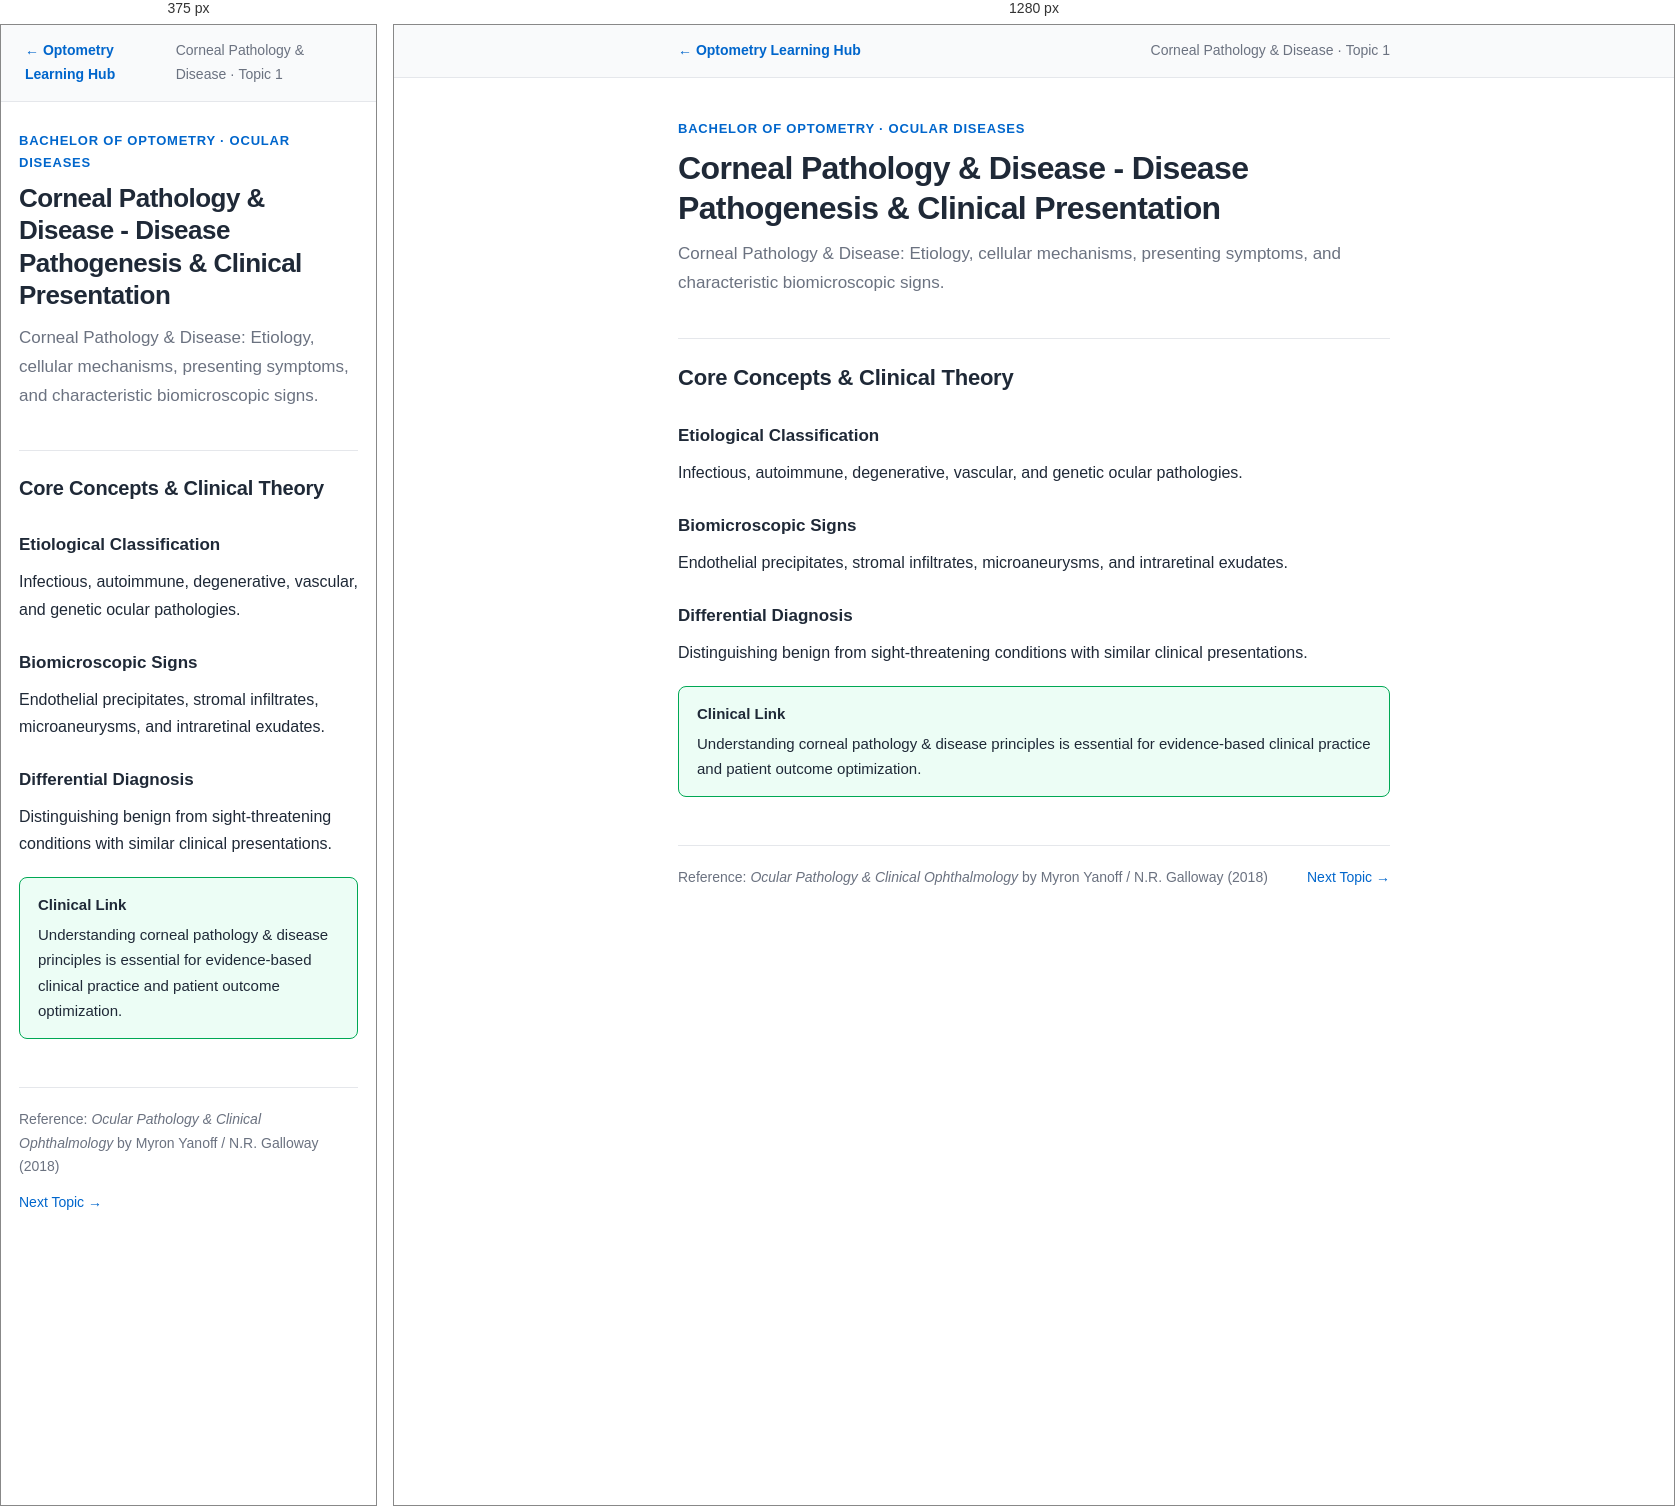
Rendered at 375 px and 1280 px, left to right.

<!-- file: corneal-pathology--disease-01.html -->
<!DOCTYPE html>
<html lang="en">
<head>
<meta charset="UTF-8">
<meta name="viewport" content="width=device-width, initial-scale=1.0">
<title>Corneal Pathology & Disease - Disease Pathogenesis & Clinical Presentation — Corneal Pathology & Disease Notes</title>
<link rel="stylesheet" href="notes.css">
</head>
<body>

<nav class="note-nav">
    <div class="note-nav-inner">
        <a href="../index.html">&larr; Optometry Learning Hub</a>
        <span class="course-tag">Corneal Pathology & Disease &middot; Topic 1</span>
    </div>
</nav>

<main>
<header class="note-header">
    <div class="note-eyebrow">Bachelor of Optometry &middot; Ocular Diseases</div>
    <h1>Corneal Pathology & Disease - Disease Pathogenesis & Clinical Presentation</h1>
    <p class="note-summary">Corneal Pathology & Disease: Etiology, cellular mechanisms, presenting symptoms, and characteristic biomicroscopic signs.</p>
</header>

<h2>Core Concepts &amp; Clinical Theory</h2>

<h3>Etiological Classification</h3>
<p>Infectious, autoimmune, degenerative, vascular, and genetic ocular pathologies.</p>

<h3>Biomicroscopic Signs</h3>
<p>Endothelial precipitates, stromal infiltrates, microaneurysms, and intraretinal exudates.</p>

<h3>Differential Diagnosis</h3>
<p>Distinguishing benign from sight-threatening conditions with similar clinical presentations.</p>

<div class="callout clinical">
    <span class="callout-title">Clinical Link</span>
    Understanding corneal pathology & disease principles is essential for evidence-based clinical practice and patient outcome optimization.
</div>

<footer class="note-footer">
    <span>Reference: <em>Ocular Pathology & Clinical Ophthalmology</em> by Myron Yanoff / N.R. Galloway (2018)</span>
    <div style="display:flex; gap:16px;"><a href="corneal-pathology--disease-02.html">Next Topic &rarr;</a></div>
</footer>
</main>
</body>
</html>

/* @media block from notes.css */
@media (max-width: 600px) {
    h1 { font-size: 26px; }
    h2 { font-size: 20px; }
    main { padding: 28px 18px 60px; }
}